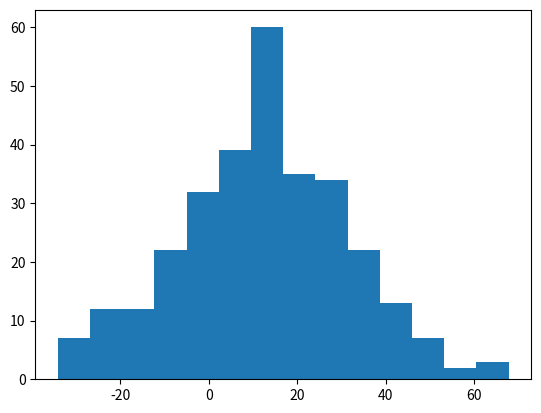

Write the Python code that produced this figure. (Note: this script raises an exception after producing the figure.)
import numpy as npy
import csv
import matplotlib.pyplot as plt
arr1 = npy.random.normal(10, 20, 300)
bins = plt.hist(arr1, 14, normed=True)
plt.show()

with open('points2.csv', 'w') as csvfile:
    fieldnames = ['points']
    writer = csv.DictWriter(csvfile, fieldnames = fieldnames)
    writer.writeheader()
    for i in arr1:
        writer.writerow({'points':i})
